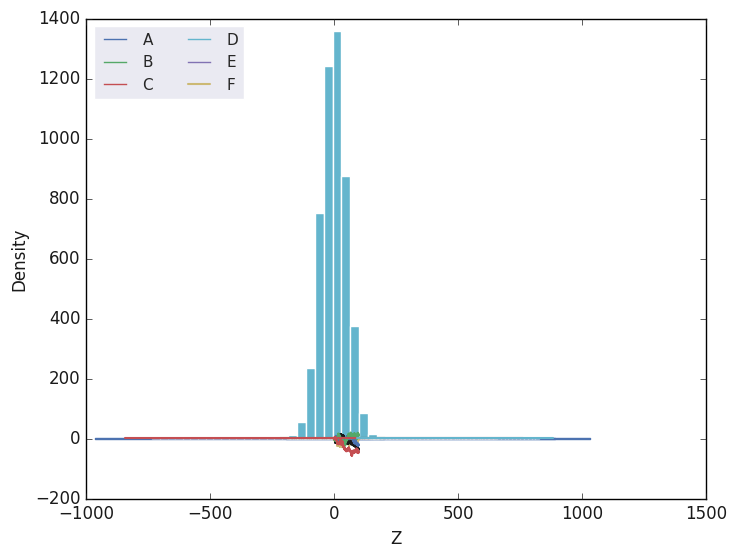
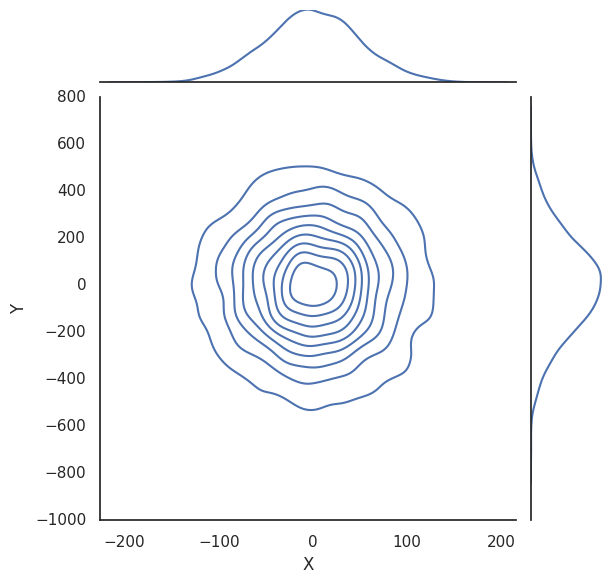
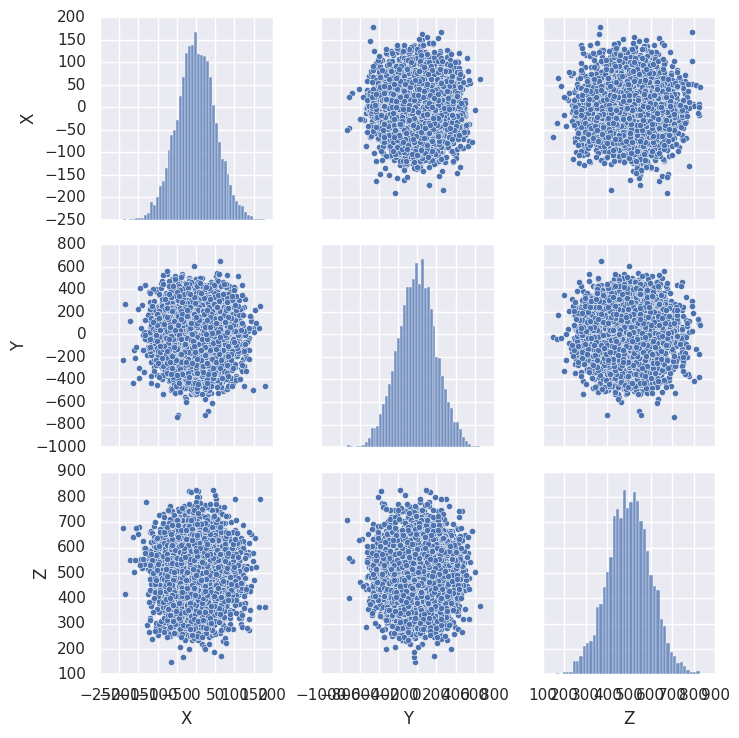

The matplotlib source for these figures, in order:
#!/usr/bin/env python
# coding: utf-8

# In[1]:


import matplotlib.pyplot as plt
import numpy as np
import seaborn as sns
import pandas as pd

plt.style.use('classic')
x=np.linspace(0,100,1000)
y=np.cumsum(np.random.randn(1000,5),0)
plt.plot(x,y)
plt.legend('ABCDE',ncol=2,loc='upper left')


# In[4]:


sns.set()
plt.plot(x,y)
plt.legend('ABCDEF',ncol=2,loc='upper left')


# In[6]:


sns.set()
X=pd.Series(50*np.random.randn(5000))
Y=pd.Series(200*np.random.randn(5000))
Z=pd.Series(100*np.random.randn(5000)+500)
data=pd.DataFrame({'X':X,'Y':Y,'Z':Z})

plt.hist(X)


# In[9]:


sns.set()
X=pd.Series(50*np.random.randn(5000))
Y=pd.Series(200*np.random.randn(5000))
Z=pd.Series(100*np.random.randn(5000)+500)
data=pd.DataFrame({'X':X,'Y':Y,'Z':Z})

plt.hist(X,alpha=0.5,density=True)


plt.hist(Y,alpha=0.5,density=True)


# In[10]:


sns.set()
X=pd.Series(50*np.random.randn(5000))
Y=pd.Series(200*np.random.randn(5000))
Z=pd.Series(100*np.random.randn(5000)+500)
data=pd.DataFrame({'X':X,'Y':Y,'Z':Z})

plt.hist(X,alpha=0.5,density=True)
plt.hist(Z,alpha=0.5,density=True)
plt.hist(Y,alpha=0.5,density=True)


# In[11]:


sns.set()
X=pd.Series(50*np.random.randn(5000))
Y=pd.Series(200*np.random.randn(5000))
Z=pd.Series(100*np.random.randn(5000)+500)
data=pd.DataFrame({'X':X,'Y':Y,'Z':Z})

data.head()


# In[12]:


sns.set()
X=pd.Series(50*np.random.randn(5000))
Y=pd.Series(200*np.random.randn(5000))
Z=pd.Series(100*np.random.randn(5000)+500)
data=pd.DataFrame({'X':X,'Y':Y,'Z':Z})

for col in data.columns:
    plt.hist(data[col], density=True , alpha=0.5)


# In[14]:


sns.set()
X=pd.Series(50*np.random.randn(5000))
Y=pd.Series(200*np.random.randn(5000))
Z=pd.Series(100*np.random.randn(5000)+500)
data=pd.DataFrame({'X':X,'Y':Y,'Z':Z})

for col in data.columns:
    plt.hist(data[col], density=True , alpha=0.5)
    sns.kdeplot(data[col], fill=True)


# In[20]:


sns.set()
X=pd.Series(50*np.random.randn(5000))
Y=pd.Series(200*np.random.randn(5000))
Z=pd.Series(100*np.random.randn(5000)+500)
data=pd.DataFrame({'X':X,'Y':Y,'Z':Z})

for col in data.columns:
    sns.distplot(data[col])


# In[26]:


import seaborn as sns

with sns.axes_style('white'):
    sns.jointplot(x="X", y="Y", data=data, kind='kde')


# In[27]:


sns.pairplot(data)


# In[ ]:




